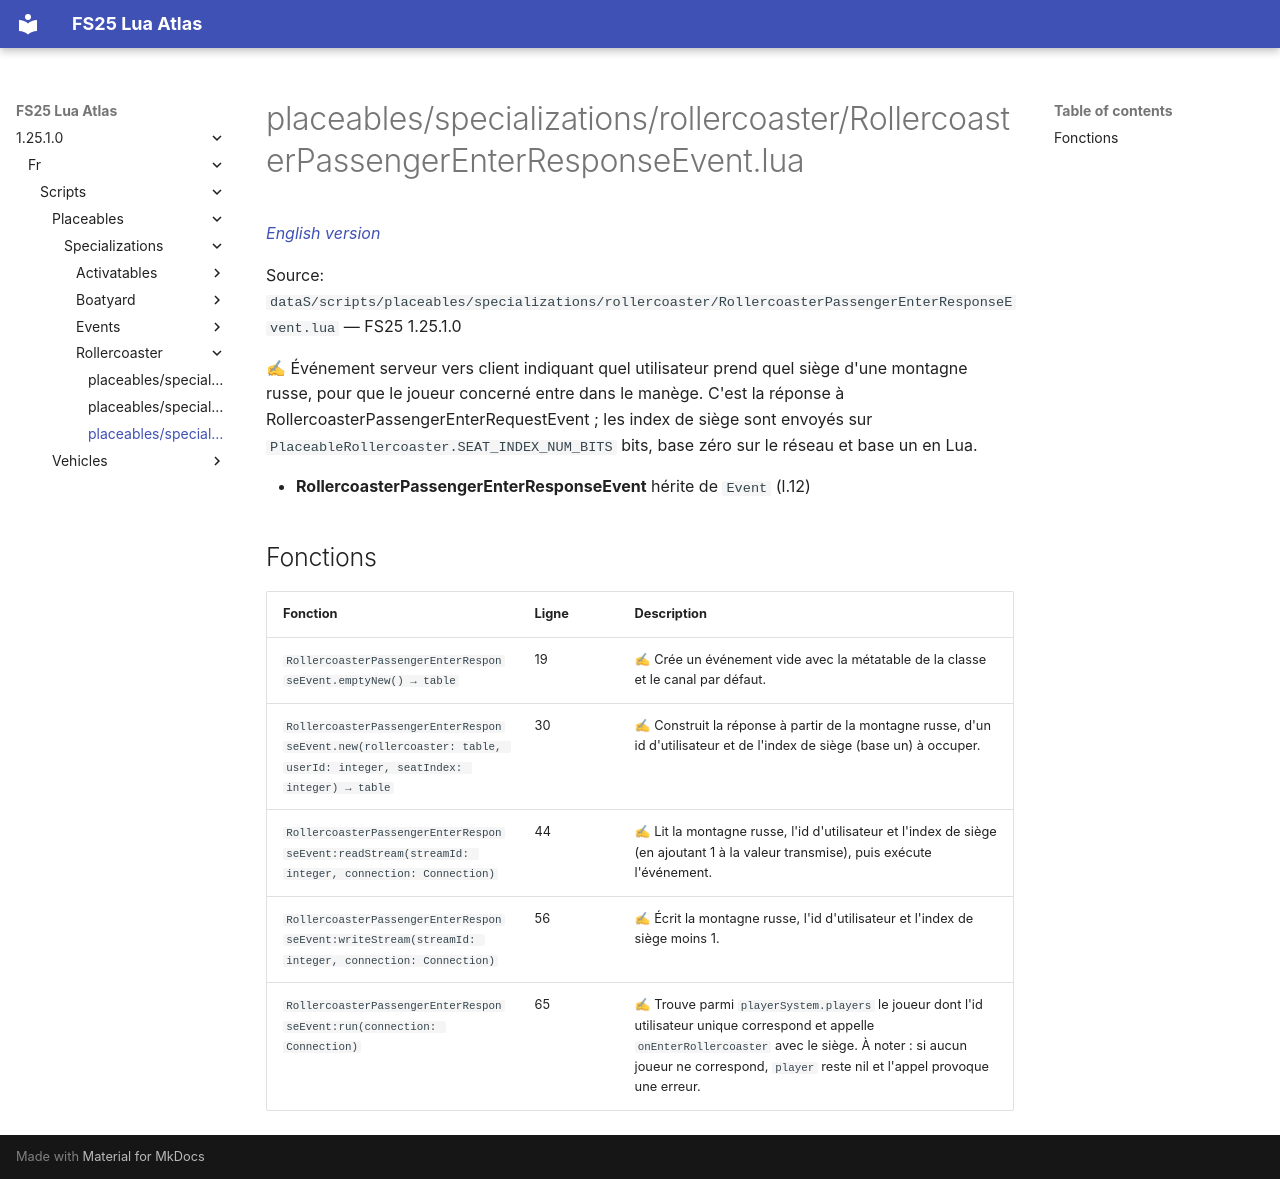

repository: Tim0219800/fs25-lua-atlas · page: 1.25.1.0/fr/scripts/placeables/specializations/rollercoaster/RollercoasterPassengerEnterResponseEvent.html · generator: mkdocs

# placeables/specializations/rollercoaster/RollercoasterPassengerEnterResponseEvent.lua

*[English version](../../../../../scripts/placeables/specializations/rollercoaster/RollercoasterPassengerEnterResponseEvent.md)*

Source: `dataS/scripts/placeables/specializations/rollercoaster/RollercoasterPassengerEnterResponseEvent.lua` — FS25 1.25.1.0

✍ Événement serveur vers client indiquant quel utilisateur prend quel siège d'une montagne russe, pour que le joueur concerné entre dans le manège. C'est la réponse à RollercoasterPassengerEnterRequestEvent ; les index de siège sont envoyés sur `PlaceableRollercoaster.SEAT_INDEX_NUM_BITS` bits, base zéro sur le réseau et base un en Lua.

- **RollercoasterPassengerEnterResponseEvent** hérite de `Event` (l.12)

## Fonctions

| Fonction | Ligne | Description |
|---|---|---|
| `RollercoasterPassengerEnterResponseEvent.emptyNew() → table` | 19 | ✍ Crée un événement vide avec la métatable de la classe et le canal par défaut. |
| `RollercoasterPassengerEnterResponseEvent.new(rollercoaster: table, userId: integer, seatIndex: integer) → table` | 30 | ✍ Construit la réponse à partir de la montagne russe, d'un id d'utilisateur et de l'index de siège (base un) à occuper. |
| `RollercoasterPassengerEnterResponseEvent:readStream(streamId: integer, connection: Connection)` | 44 | ✍ Lit la montagne russe, l'id d'utilisateur et l'index de siège (en ajoutant 1 à la valeur transmise), puis exécute l'événement. |
| `RollercoasterPassengerEnterResponseEvent:writeStream(streamId: integer, connection: Connection)` | 56 | ✍ Écrit la montagne russe, l'id d'utilisateur et l'index de siège moins 1. |
| `RollercoasterPassengerEnterResponseEvent:run(connection: Connection)` | 65 | ✍ Trouve parmi `playerSystem.players` le joueur dont l'id utilisateur unique correspond et appelle `onEnterRollercoaster` avec le siège. À noter : si aucun joueur ne correspond, `player` reste nil et l'appel provoque une erreur. |
